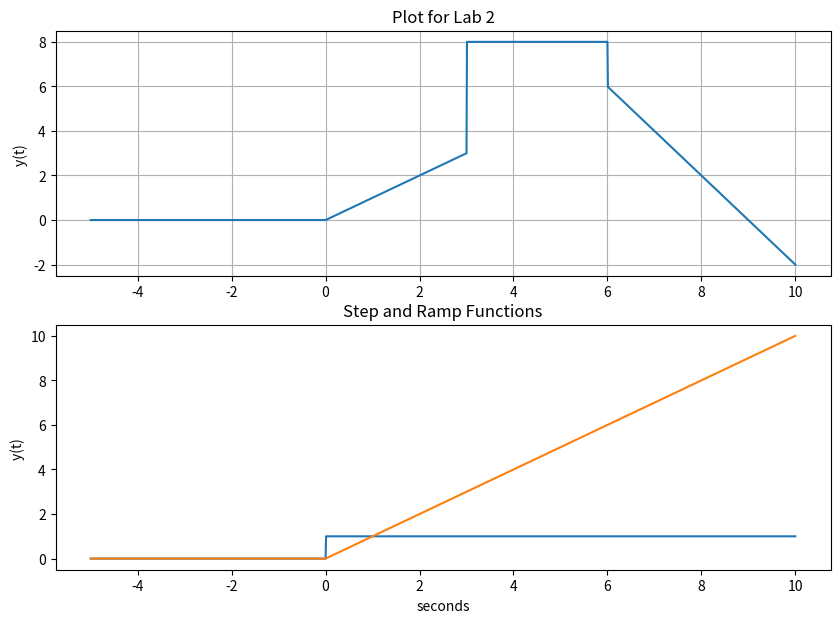

Here is the Python script that generated this plot:
import numpy as np
import matplotlib.pyplot as plt

#plt.rcParams.update({'fontsize' : 14})
#Task3
steps = 1e-2
t = np.arange(-5, 10 + steps, steps)

print('Number of elements: len(t)= ', len(t), '\nFirst Element: t[0] = ', t[0]
      , '\nLast Element: t[len(t) - 1] = ', t[len(t) - 1])

def u(t):
    y = np.zeros(t.shape)
    
    for i in range(len(t)):
        if t[i] < 0:
            y[i] = 0
        else:
            y[i] = 1
    return y
    
def r(t):
    y = np.zeros(t.shape)
    
    for i in range(len(t)):
        if t[i] < 0:
            y[i] = 0
        else:
            y[i] = t[i]
    return y

def func1(t):
    return r(t) - r(t - 3) + 5 * u(t - 3) - 2 * u(t - 6) - 2 * r(t - 6)

y = func1(t)

plt.figure(figsize = (10, 7))
plt.subplot(2, 1, 1)
plt.plot(t[range(len(y))], y)
plt.grid()
plt.ylabel('y(t) ')
#plt.xlabel('seconds')
plt.title('Plot for Lab 2')
print ('formula: ', len(t)/3)

#Task2
#step
def func2(t):
    return u(t)

y2 = func2(t)

#plt.figure(figsize = (10, 7))
plt.subplot(2, 1, 2)
plt.plot(t[range(len(y2))], y2)
plt.grid()
plt.ylabel('y(t) ')
plt.xlabel('seconds')
plt.title('Step and Ramp Functions')
print ('formula: ', len(t)/3)

#ramp
def func3(t):
    return r(t)

y3 = func3(t)

#plt.figure(figsize = (10, 7))
plt.subplot(2, 1, 2)
plt.plot(t[range(len(y3))], y3)
plt.grid()
plt.ylabel('y(t) ')
#plt.xlabel('seconds')
#plt.title('Plot for Lab 2')
print ('formula: ', len(t)/3)